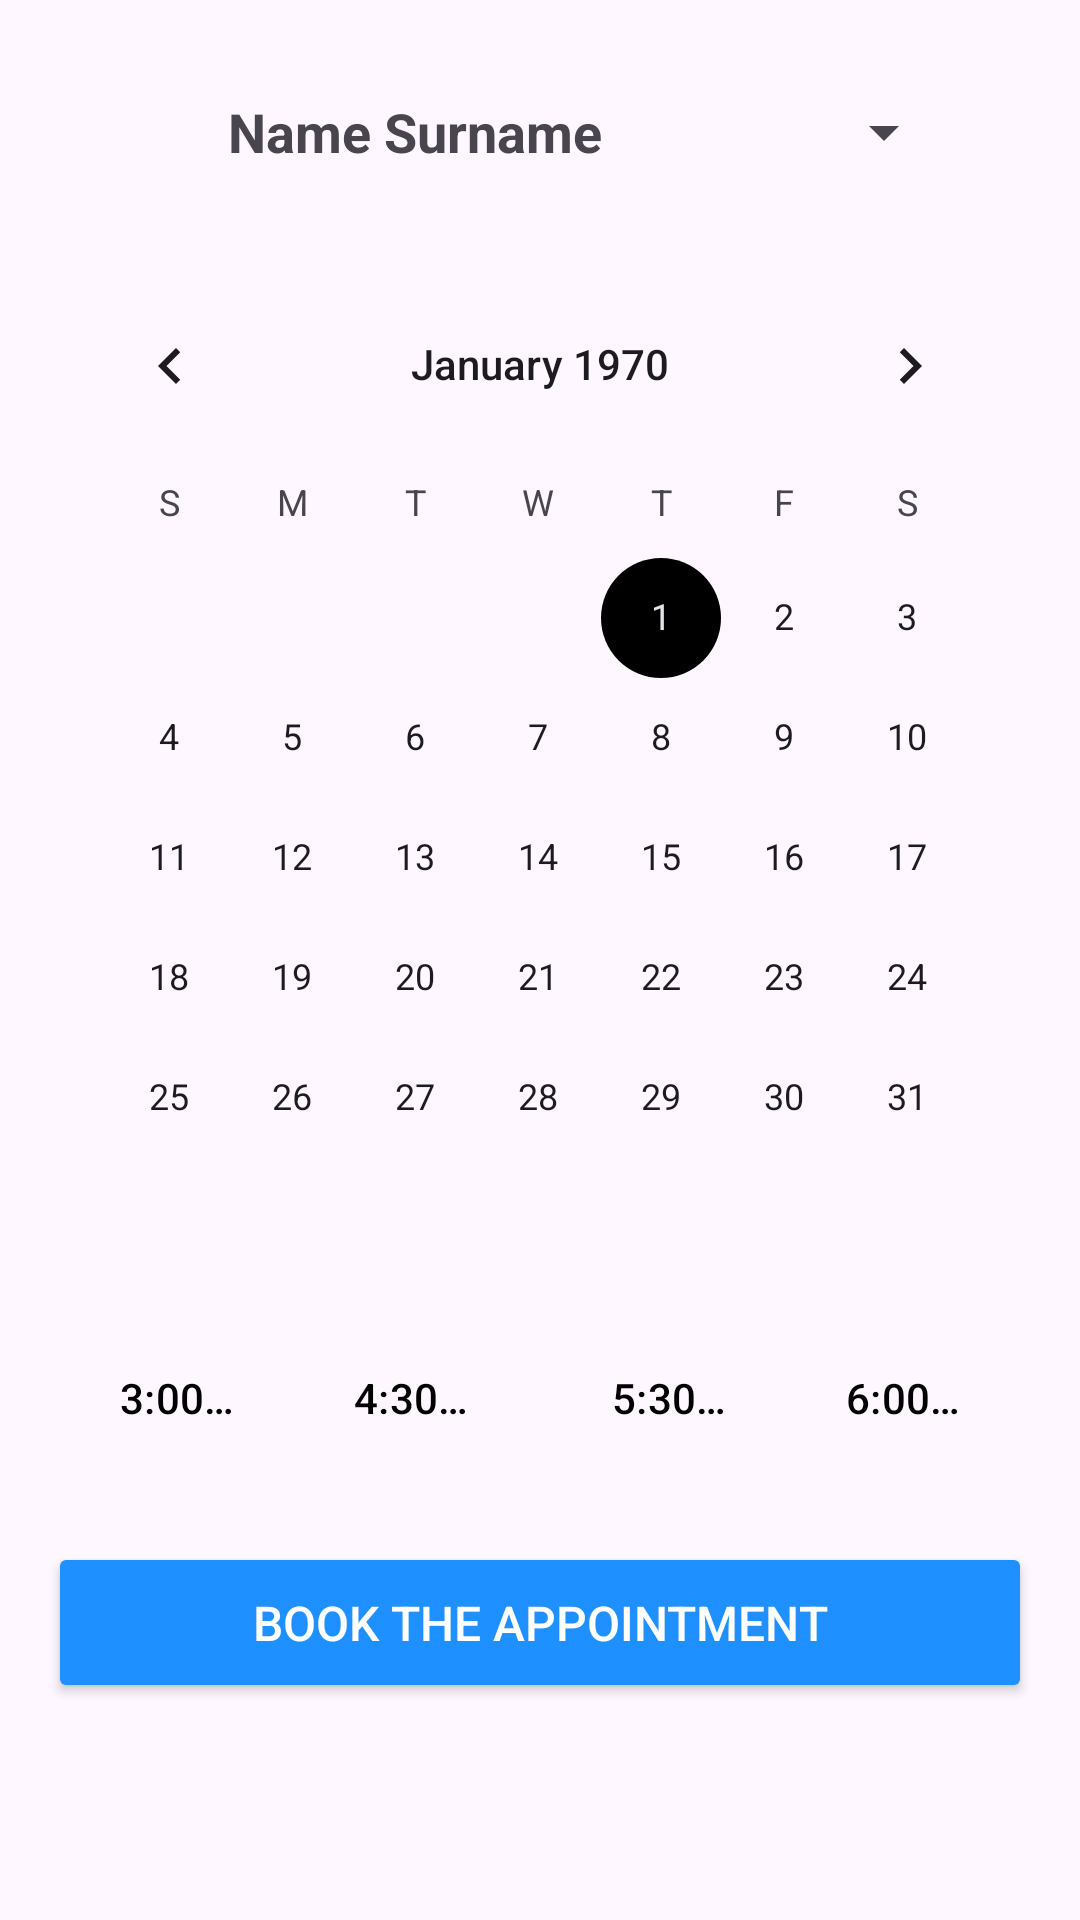

Android layout source for this screen:
<!-- AndroidManifest.xml: application theme AppTheme -->
<!-- res/layout/appointment_create.xml -->
<?xml version="1.0" encoding="utf-8"?>
<LinearLayout xmlns:android="http://schemas.android.com/apk/res/android"
    xmlns:tools="http://schemas.android.com/tools"
    android:layout_width="match_parent"
    android:layout_height="match_parent"
    android:orientation="vertical"
    android:padding="16dp"
    tools:context="AppointmentFragment">

    
    <LinearLayout
        android:layout_width="match_parent"
        android:layout_height="wrap_content"
        android:orientation="horizontal"
        android:gravity="center_vertical"
        android:padding="8dp">

        <ImageView
            android:layout_width="40dp"
            android:layout_height="40dp">

        </ImageView>


        <TextView
            android:layout_width="wrap_content"
            android:layout_height="wrap_content"
            android:layout_marginStart="12dp"
            android:text="Name Surname"
            android:textSize="18sp"
            android:textStyle="bold" />

        <Spinner
            android:id="@+id/patient_spinner"
            android:layout_width="wrap_content"
            android:layout_height="wrap_content"
            android:layout_marginStart="70dp">

        </Spinner>

    </LinearLayout>

    
    <CalendarView
        android:id="@+id/calendar_view"
        android:layout_width="match_parent"
        android:outlineSpotShadowColor="@color/blue"
        android:layout_height="wrap_content"
        android:layout_marginTop="16dp" />

    
    <LinearLayout
        style="?android:attr/buttonBarStyle"
        android:layout_width="match_parent"
        android:layout_height="wrap_content"
        android:orientation="horizontal"
        android:layout_marginTop="16dp"
        android:gravity="center">

        <Button
            android:id="@+id/time3pm"
            style="?android:attr/buttonBarButtonStyle"
            android:layout_width="0dp"
            android:layout_height="wrap_content"
            android:layout_weight="1"
            android:textColor="@color/black"
            android:text="3:00 PM" />

        <Button
            android:id="@+id/time430pm"
            style="?android:attr/buttonBarButtonStyle"
            android:layout_width="0dp"
            android:layout_height="wrap_content"
            android:layout_weight="1"
            android:text="4:30 PM"
            android:layout_marginStart="8dp"
            android:textColor="@color/black"
            android:layout_marginEnd="8dp" />

        <Button
            android:id="@+id/time530pm"
            style="?android:attr/buttonBarButtonStyle"
            android:layout_width="0dp"
            android:layout_height="wrap_content"
            android:layout_weight="1"
            android:textColor="@color/black"
            android:backgroundTint="@color/blue"
            android:text="5:30 PM" />

        <Button
            android:id="@+id/time6pm"
            style="?android:attr/buttonBarButtonStyle"
            android:layout_width="0dp"
            android:layout_height="wrap_content"
            android:layout_weight="1"
            android:text="6:00 PM"
            android:textColor="@color/black"
            android:layout_marginStart="8dp"
            android:layout_marginEnd="8dp" />
    </LinearLayout>

    
    <Button
        android:id="@+id/book_appointment_button"
        android:layout_width="match_parent"
        android:layout_height="wrap_content"
        android:text="Book the appointment"
        android:layout_marginTop="24dp"
        android:backgroundTint="@color/blue"
        android:textColor="@android:color/white"
        android:textSize="16sp"
        android:padding="16dp" />

</LinearLayout>
<!-- resources referenced by this layout -->
<resources>
  <color name="black">#FF000000</color>
  <color name="blue">#1E90FF</color>
  <style name="AppTheme" parent="Base.Theme.App20">
          <item name="windowActionBar">false</item>
          <item name="windowNoTitle">true</item>
      </style>
  <style name="Base.Theme.App20" parent="Theme.Material3.DayNight.NoActionBar">
          
          <item name="colorPrimary">@color/primaryColor</item>
          <item name="colorPrimaryDark">@color/white</item>
          <item name="colorAccent">@color/black</item>
      </style>
  <color name="primaryColor">#FCFCFC</color>
  <color name="white">#FFFFFFFF</color>
</resources>
